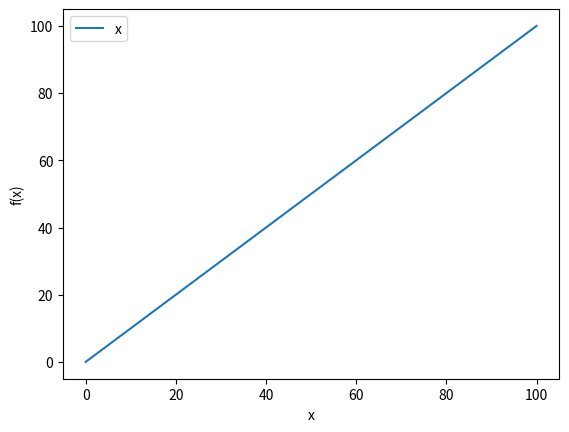

Generate this figure with matplotlib:
import argparse
from numpy import *
import matplotlib.pyplot as plt
from scipy.special import logit
from scipy.special import expit

def modelFn(model):
    model = "lambda x: " + model
    fn = eval(model)
    return fn

if __name__ == "__main__":
    parser = argparse.ArgumentParser(description="Plot recal model(s)")
    parser.add_argument("models", nargs='*', default=["x"], help="models to parse")

    args = parser.parse_args()

    fns = []
    for m in args.models:
        fns.append(modelFn(m))

    xs = arange(0, 100, 0.01)
    for i, fn in enumerate(fns):
        plt.plot(xs, fn(xs), label=args.models[i])

    plt.legend()
    plt.xlabel("x")
    plt.ylabel("f(x)")
    plt.show()
